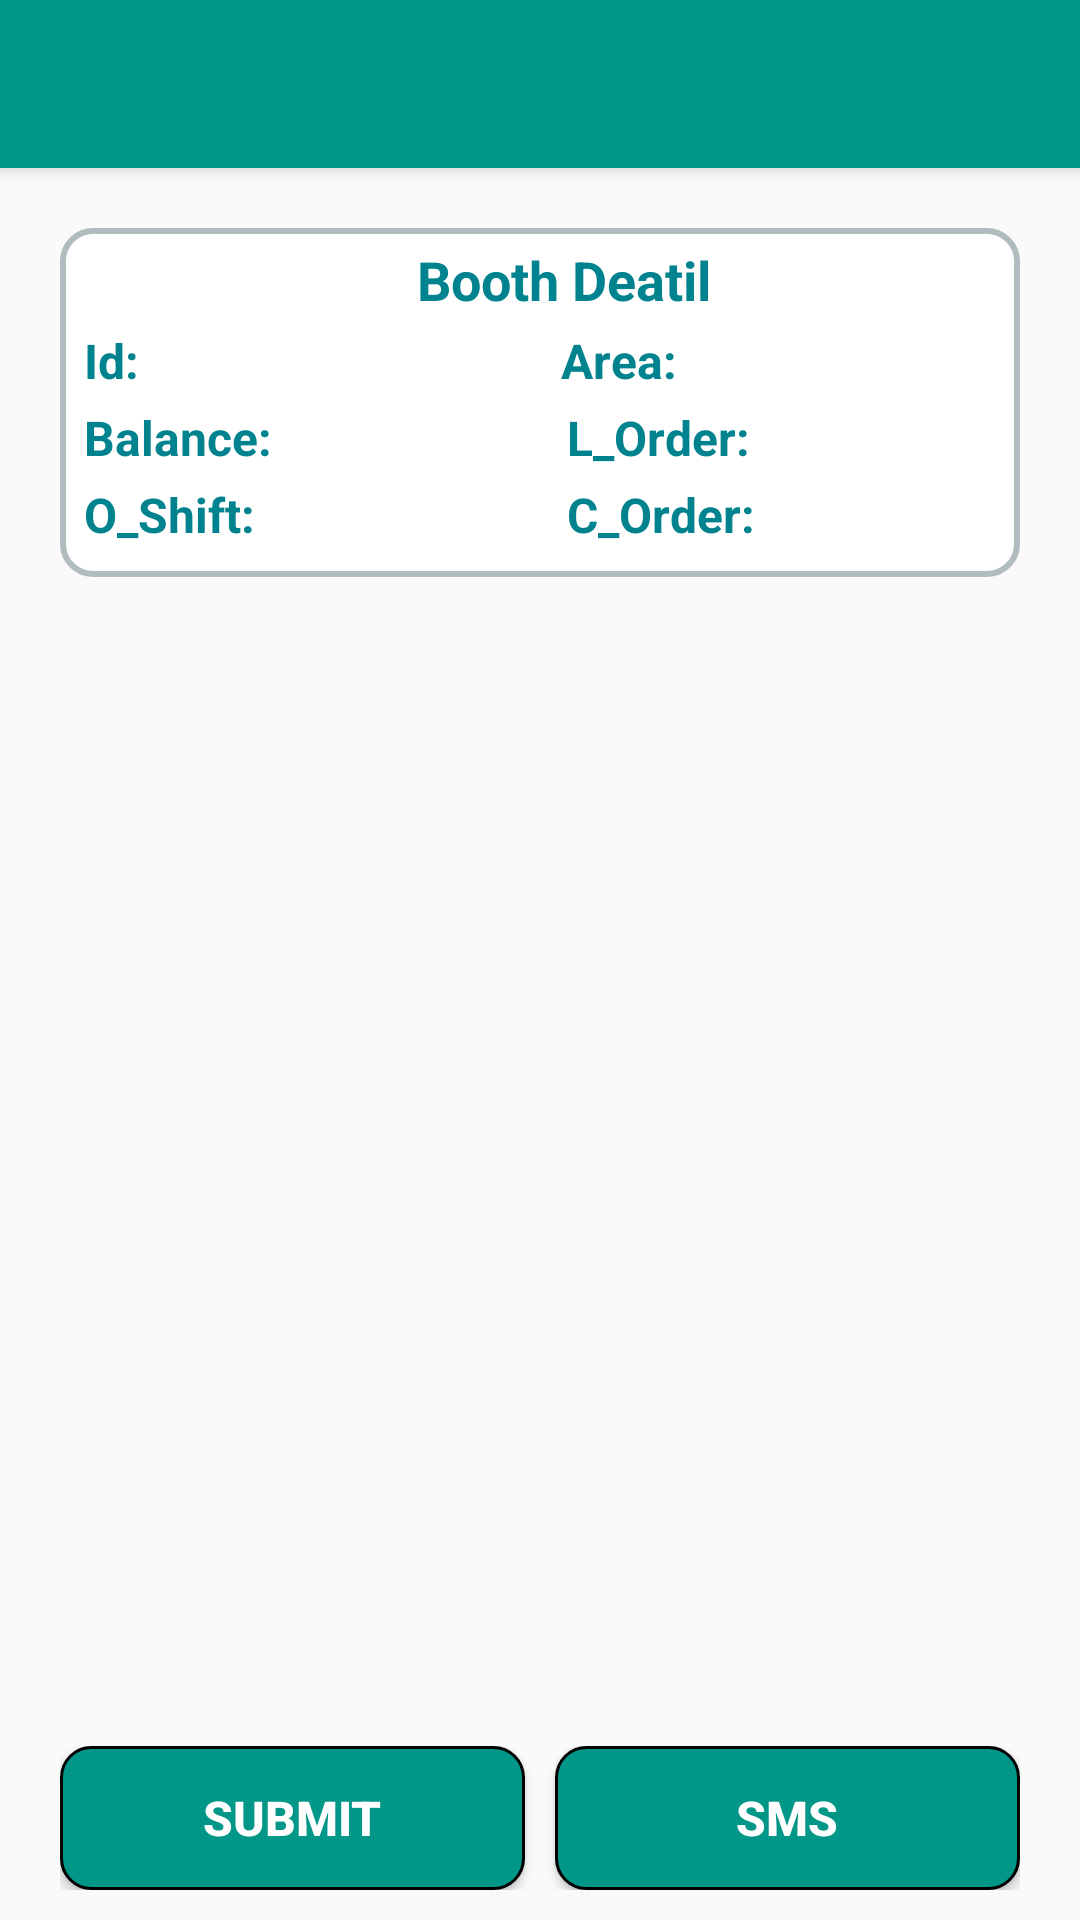

Here is an Android app screen rendered from its layout file. Give the layout XML and the strings, colors and styles it references.
<!-- AndroidManifest.xml: application theme AppTheme -->
<!-- res/layout/activity_order_place.xml -->
<LinearLayout xmlns:android="http://schemas.android.com/apk/res/android"
    xmlns:tools="http://schemas.android.com/tools"
    android:layout_width="match_parent"
    android:layout_height="match_parent"
    android:orientation="vertical"
    tools:context="${relativePackage}.${activityClass}" >

    <include
        android:id="@+id/tool_bar"
        layout="@layout/tool_bar" >
    </include>

    <LinearLayout
        android:layout_width="match_parent"
        android:layout_height="wrap_content"
        android:layout_margin="20dp"
        android:background="@drawable/roundbackground"
        android:orientation="vertical"
        android:paddingBottom="10dp" >

        <TextView
            style="@style/style_TextView_black_bold"
            android:layout_gravity="center_horizontal"
            android:layout_marginLeft="8dp"
            android:layout_marginStart="8dp"
            android:layout_marginTop="5dp"
            android:text="@string/lbl_booth_detail"
            android:textColor="@color/color_cayan_800"
            android:textSize="18sp" />

        <LinearLayout
            android:layout_width="match_parent"
            android:layout_height="wrap_content"
            android:layout_marginLeft="8dp"
            android:layout_marginStart="8dp"
            android:layout_marginTop="4dp"
            android:orientation="horizontal" >

            <TextView
                style="@style/style_TextView_black"
                android:layout_width="70dp"
                android:text="@string/lbl_booth_id"
                android:textColor="@color/color_cayan_800"
                android:textStyle="bold" />

            <TextView
                android:id="@+id/boothIdTextView"
                style="@style/style_TextView_black"
                android:layout_width="0dp"
                android:layout_weight="1"
                android:gravity="start" />

            <TextView
                style="@style/style_TextView_black"
                android:layout_width="70dp"
                android:layout_marginLeft="10dp"
                android:layout_marginStart="10dp"
                android:text="@string/lbl_booth_area"
                android:textColor="@color/color_cayan_800"
                android:textStyle="bold" />

            <TextView
                android:id="@+id/boothAreaTextView"
                style="@style/style_TextView_black"
                android:layout_width="0dp"
                android:layout_marginLeft="4dp"
                android:layout_marginStart="4dp"
                android:layout_weight="1"
                android:gravity="start" />
        </LinearLayout>

        <LinearLayout
            android:layout_width="match_parent"
            android:layout_height="wrap_content"
            android:layout_marginLeft="8dp"
            android:layout_marginStart="8dp"
            android:layout_marginTop="4dp"
            android:orientation="horizontal" >

            <TextView
                style="@style/style_TextView_black"
                android:layout_width="70dp"
                android:text="@string/lbl_balance"
                android:textColor="@color/color_cayan_800"
                android:textStyle="bold" />

            <TextView
                android:id="@+id/balanceTextView"
                style="@style/style_TextView_black"
                android:layout_width="0dp"
                android:layout_weight="1"
                android:gravity="start" />

            <TextView
                style="@style/style_TextView_black"
                android:layout_width="70dp"
                android:layout_marginLeft="10dp"
                android:layout_marginStart="10dp"
                android:text="@string/lbl_last_order"
                android:textColor="@color/color_cayan_800"
                android:textStyle="bold" />

            <TextView
                android:id="@+id/lastOrderTextView"
                style="@style/style_TextView_black"
                android:layout_width="0dp"
                android:layout_weight="1"
                android:gravity="start" />
        </LinearLayout>

        <LinearLayout
            android:layout_width="match_parent"
            android:layout_height="wrap_content"
            android:layout_marginLeft="8dp"
            android:layout_marginStart="8dp"
            android:layout_marginTop="4dp"
            android:orientation="horizontal" >

            <TextView
                style="@style/style_TextView_black"
                android:layout_width="70dp"
                android:text="@string/lbl_order_shift"
                android:textColor="@color/color_cayan_800"
                android:textStyle="bold" />

            <TextView
                android:id="@+id/oshiftTextView"
                style="@style/style_TextView_black"
                android:layout_width="0dp"
                android:layout_weight="1"
                android:gravity="start" />

            <TextView
                style="@style/style_TextView_black"
                android:layout_width="70dp"
                android:layout_marginLeft="10dp"
                android:layout_marginStart="10dp"
                android:text="@string/lbl_current_order"
                android:textColor="@color/color_cayan_800"
                android:textStyle="bold" />

            <TextView
                android:id="@+id/currentOrderTextView"
                style="@style/style_TextView_black"
                android:layout_width="0dp"
                android:layout_weight="1"
                android:gravity="start" />
        </LinearLayout>
    </LinearLayout>

    <LinearLayout
        android:layout_width="match_parent"
        android:layout_height="0dp"
        android:layout_margin="20dp"
        android:layout_marginTop="5dp"
        android:layout_weight="1" >

        <ScrollView
            android:layout_width="match_parent"
            android:layout_height="wrap_content" >

            <LinearLayout
                android:id="@+id/productListView"
                android:layout_width="match_parent"
                android:layout_height="wrap_content"
                android:orientation="vertical" >
            </LinearLayout>
        </ScrollView>
    </LinearLayout>

    <LinearLayout
        android:layout_width="match_parent"
        android:layout_height="wrap_content"
        android:gravity="center_horizontal"
        android:layout_marginLeft="20dp"
        android:layout_marginRight="20dp"
        android:layout_marginStart="20dp"
        android:layout_marginEnd="20dp"
        android:layout_marginBottom="10dp"
        android:orientation="horizontal" >

        <Button
            android:id="@+id/submitButton"
            style="?android:attr/buttonStyle"
            android:layout_width="0dp"
            android:layout_weight="1"
            android:layout_height="wrap_content"
            android:layout_marginEnd="10dp"
            android:layout_marginRight="10dp"
            android:background="@drawable/raised_button_background"
            android:gravity="center"
            android:text="@string/lbl_submit_order"
            android:textColor="@android:color/white"
            android:textSize="16sp"
            android:textStyle="bold" />

        <Button
            android:id="@+id/smsButton"
            style="?android:attr/buttonStyle"
            android:layout_width="0dp"
            android:layout_weight="1"
            
            android:layout_height="wrap_content"
            android:background="@drawable/raised_button_background"
            android:gravity="center"
            android:text="@string/lbl_send_sms"
            android:textColor="@android:color/white"
            android:textSize="16sp"
            android:textStyle="bold" />
    </LinearLayout>

</LinearLayout>
<!-- res/layout/tool_bar.xml (included above) -->
<?xml version="1.0" encoding="utf-8"?>
<android.support.v7.widget.Toolbar xmlns:android="http://schemas.android.com/apk/res/android"
    android:layout_width="match_parent"
    android:layout_height="wrap_content"
    android:background="@color/Material_Teal_500"
    android:theme="@style/ThemeOverlay.AppCompat.Dark.ActionBar"
    android:popupTheme="@style/ThemeOverlay.AppCompat.Light"
    android:elevation="4dp">

</android.support.v7.widget.Toolbar>
<!-- resources referenced by this layout -->
<resources>
  <color name="Material_Teal_500">#009688</color>
  <color name="color_cayan_800">#00838F</color>
  <!-- drawable raised_button_background (drawable-v21) -->
  <ripple xmlns:android="http://schemas.android.com/apk/res/android"
  android:color="@android:color/white">
    <item>
      <shape xmlns:android="http://schemas.android.com/apk/res/android">
          <stroke android:width="1dip" />
          <corners android:radius="10dp" />
          <solid android:color="@color/Material_Teal_500" />
      </shape>
    </item>
  </ripple>
  <!-- drawable roundbackground (drawable) -->
  <?xml version="1.0" encoding="UTF-8"?>
  <shape xmlns:android="http://schemas.android.com/apk/res/android">
      <solid android:color="#FFFFFF"/>
      <stroke android:width="2dip" android:color="#B1BCBE" />
      <corners 
          android:topLeftRadius="10dip"
          android:topRightRadius="10dip"
          android:bottomLeftRadius="10dip"
          android:bottomRightRadius="10dip"
  
          />
      <padding android:left="0dip" android:top="0dip" android:right="0dip"                  
        android:bottom="0dip" />
  
  </shape>
  <string name="lbl_balance">Balance: </string>
  <string name="lbl_booth_area">Area: </string>
  <string name="lbl_booth_detail">Booth Deatil</string>
  <string name="lbl_booth_id">Id:</string>
  <string name="lbl_current_order">C_Order: </string>
  <string name="lbl_last_order">L_Order: </string>
  <string name="lbl_order_shift">O_Shift:</string>
  <string name="lbl_send_sms">SMS</string>
  <string name="lbl_submit_order">Submit</string>
  <style name="style_TextView_black" parent="style_wrap_content">
          <item name="android:textColor">@android:color/black</item>
      </style>
  <style name="style_TextView_black_bold" parent="style_TextView_black">
          <item name="android:textStyle">bold</item>
      </style>
  <style name="AppTheme" parent="MyTheme.Base">
          
      </style>
  <style name="style_wrap_content">
          <item name="android:layout_width">wrap_content</item>
  	    <item name="android:layout_height">wrap_content</item>
  	    <item name="android:textSize">16sp</item>
      </style>
  <style name="MyTheme.Base" parent="Theme.AppCompat.Light.DarkActionBar">
          <item name="android:windowNoTitle">true</item>
          
          <item name="windowActionBar">false</item>
          <item name="android:windowActionBar">false</item>
  
          
  
  
          
          <item name="colorPrimary">@color/Material_Teal_500</item>
          
          <item name="colorPrimaryDark">@color/Material_Teal_700</item>
          
          <item name="colorAccent">@color/Material_Teal_200</item>
          <item name="drawerArrowStyle">@style/MyDrawerArrowToggle</item>
          <item name="android:textColorPrimary">@android:color/white</item>
      </style>
  <color name="Material_Teal_700">#00796b</color>
  <color name="Material_Teal_200">#64FFDA</color>
  <style name="MyDrawerArrowToggle" parent="Widget.AppCompat.DrawerArrowToggle">
          <item name="color">@android:color/white</item>
          <item name="spinBars">true</item>
      </style>
</resources>
